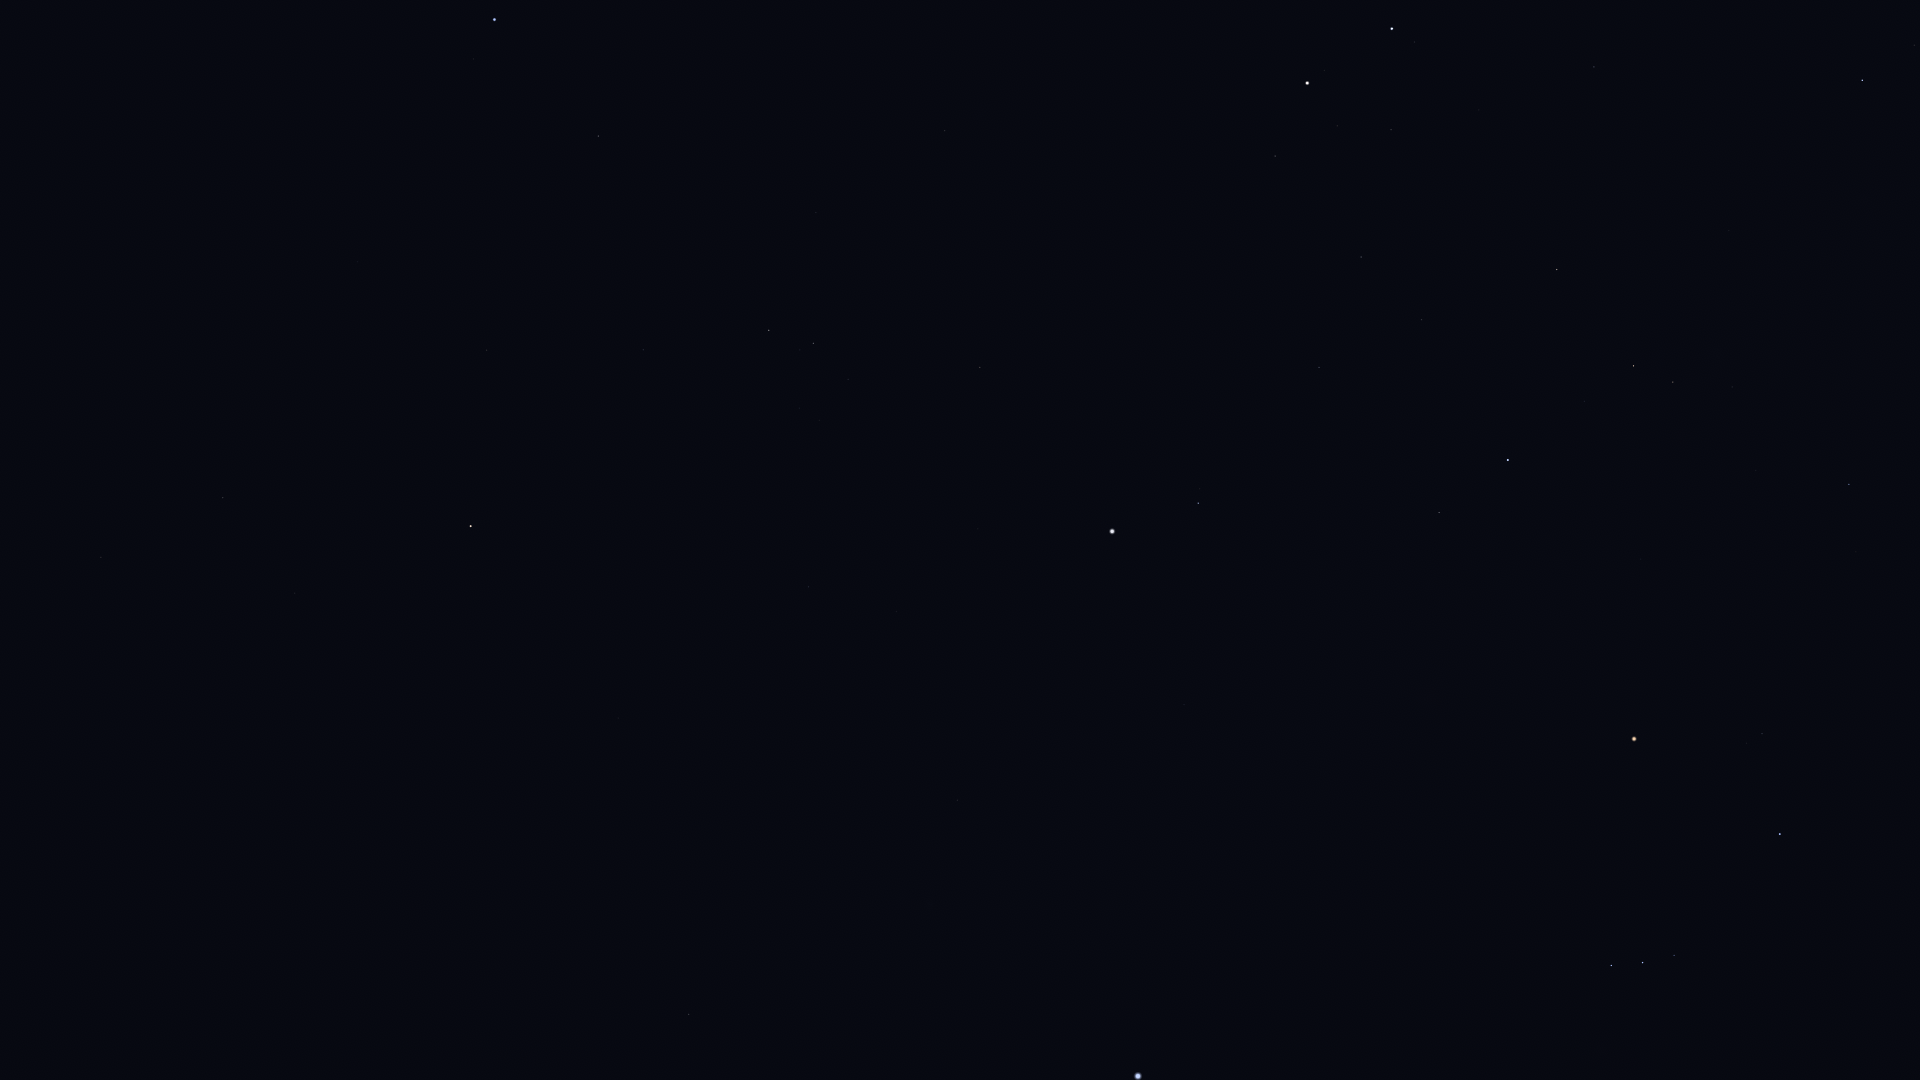

The table this chart was drawn from, first rows:
Star_ID, Name, X, Y
22730, HIP 22730, 1912, 998
25336, Bellatrix, 1780, 834
25930, Mintaka, 1674, 955
26207, Meissa, 1762, 734
26241, Hatysa, 1594, 1059
26311, Alnilam, 1643, 963
26451, Tianguan, 1849, 484
26727, Alnitak, 1611, 966
27913, HIP 27913, 1756, 471
27989, Betelgeuse, 1634, 739
28380, Mahasim, 1862, 80
28614, HIP 28614, 1619, 676
28716, HIP 28716, 1707, 454
28734, HIP 28734, 1732, 387
29038, HIP 29038, 1641, 559
29426, HIP 29426, 1614, 561
29434, HIP 29434, 1631, 521
29651, HIP 29651, 1396, 960
29655, HIP 29655, 1673, 382
30343, HIP 30343, 1634, 366
30419, HIP 30419, 1464, 726
30665, HIP 30665, 1531, 551
30867, HIP 30867, 1321, 937
30883, HIP 30883, 1585, 401
30905, Lusitânia, 1499, 588
31216, HIP 31216, 1446, 650
31681, HIP 31681, 1508, 460
31978, HIP 31978, 1432, 581
32246, HIP 32246, 1557, 270
32349, Sirius, 1138, 1076
32362, HIP 32362, 1439, 513
32533, HIP 32533, 1384, 602
33018, HIP 33018, 1594, 67
33160, HIP 33160, 1148, 966
33347, HIP 33347, 1085, 1054
33719, Citalá, 1189, 825
34045, Muliphein, 1066, 1008
34088, HIP 34088, 1422, 320
34693, HIP 34693, 1479, 110
34769, HIP 34769, 1184, 705
35350, HIP 35350, 1319, 367
35550, HIP 35550, 1361, 257
36046, HIP 36046, 1391, 130
36188, Gomeisa, 1198, 503
36850, Castor, 1392, 29
36962, HIP 36962, 1337, 126
37279, Procyon, 1112, 531
37447, HIP 37447, 958, 800
37740, HIP 37740, 1275, 156
37826, Pollux, 1307, 83
38146, HIP 38146, 764, 1069
38170, Azmidi, 764, 1067
39211, HIP 39211, 946, 600
39757, Tureis, 689, 1014
39863, HIP 39863, 897, 612
40167, Tegmine, 1084, 220
40526, Tarf, 980, 367
40843, HIP 40843, 1149, 20
40881, Piautos, 1113, 80
42402, Minchir, 820, 420
... 22 more rows
